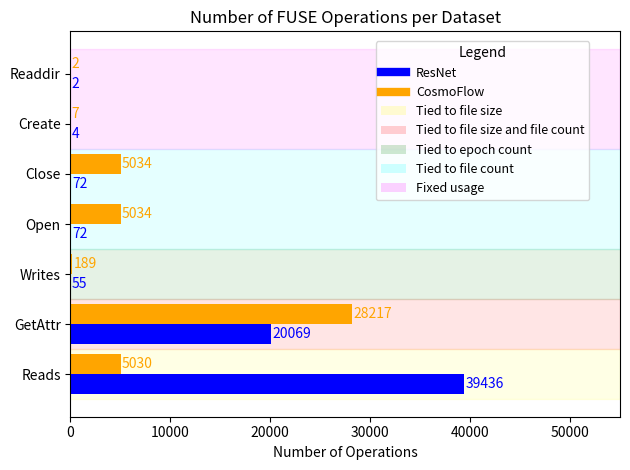

The script that saved this image: (Note: this script raises an exception after producing the figure.)
#!/usr/bin/env python3

import numpy as np

operations = [
  "Reads",
  "GetAttr",
  "Writes",
  "Open",
  "Close",
  "Create",
  "Readdir",
]

def acesses_graph():
    resnet_data = [
        39436,
        20069,
        55,
        72,
        72,
        4,
        2,
    ]
    cosmoflow_data = [
        5030,
        28217,
        189, #Almost all in the end, before the end it was 48
        5034,
        5034,
        7,
        2,
    ]
    import matplotlib.pyplot as plt
    # Horizontal bar graph
    y_pos = np.arange(len(operations))
    bar_width = 0.4

    plt.yticks(y_pos, operations)
    plt.xlabel('Number of Operations')
    plt.title('Number of FUSE Operations per Dataset')
    plt.xlim(0, 55000)
    plt.tight_layout()

    # Highlight groups (draw first, so bars are on top)
    highlight_alpha = 0.10
    ax = plt.gca()

    # Highlighted regions (no captions here)
    ax.axhspan(-0.5, 0.5, color='yellow', alpha=highlight_alpha, zorder=0)
    ax.axhspan(0.5, 1.5, color='red', alpha=highlight_alpha, zorder=0)
    ax.axhspan(1.5, 2.5, color='green', alpha=highlight_alpha, zorder=0)
    ax.axhspan(2.5, 4.5, color='cyan', alpha=highlight_alpha, zorder=0)
    ax.axhspan(4.5, 6.5, color='magenta', alpha=highlight_alpha, zorder=0)

    # Draw bars after highlights (higher zorder)
    bars1 = plt.barh(y_pos - bar_width/2, resnet_data, height=bar_width, color='blue', label='ResNet', zorder=2)
    bars2 = plt.barh(y_pos + bar_width/2, cosmoflow_data, height=bar_width, color='orange', label='CosmoFlow', zorder=2)

    plt.legend()
    # Add absolute frequency labels
    for bar in bars1:
        plt.text(bar.get_width() + 100, bar.get_y() + bar.get_height()/2, str(int(bar.get_width())), va='center', color='blue', zorder=3)
    for bar in bars2:
        plt.text(bar.get_width() + 100, bar.get_y() + bar.get_height()/2, str(int(bar.get_width())), va='center', color='orange', zorder=3)

    from matplotlib.patches import Patch

    # Bar handles (from your existing bars)
    bar_handles = [
        plt.Line2D([0], [0], color='blue', lw=6, label='ResNet'),
        plt.Line2D([0], [0], color='orange', lw=6, label='CosmoFlow')
    ]

    # Highlight region legend entries
    highlight_patches = [
        Patch(facecolor='yellow', alpha=0.18, label='Tied to file size'),
        Patch(facecolor='red', alpha=0.18, label='Tied to file size and file count'),
        Patch(facecolor='green', alpha=0.18, label='Tied to epoch count'),
        Patch(facecolor='cyan', alpha=0.18, label='Tied to file count'),
        Patch(facecolor='magenta', alpha=0.18, label='Fixed usage')
    ]

    # Combine all handles
    all_handles = bar_handles + highlight_patches

    # Place the combined legend
    plt.legend(handles=all_handles, loc='upper center', bbox_to_anchor=(0.75, 0.99),
            ncol=1, fontsize=9, frameon=True, title="Legend")

    plt.savefig('images/acesses_graph.svg', bbox_inches='tight')

if __name__ == "__main__":
    acesses_graph()
    print("Graph saved in images/acesses_graph.svg")
